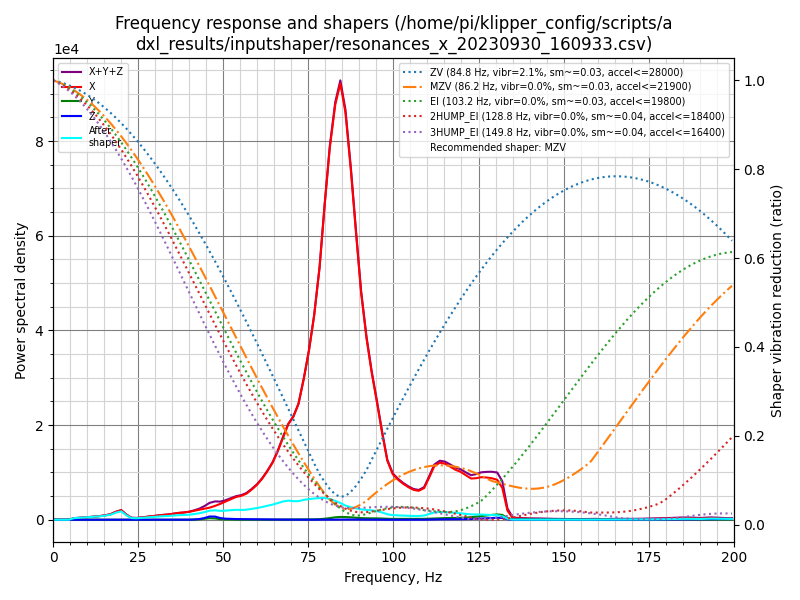

The file beside this chart, header and first rows:
freq, psd_x, psd_y, psd_z, psd_xyz
0.0, 1.309e+03, 4.847e+01, 2.281e+01, 1.380e+03
1.5, 8.657e+02, 1.672e+02, 4.676e+01, 1.080e+03
3.1, 1.302e+02, 1.878e+02, 4.293e+01, 3.609e+02
4.6, 5.899e+02, 2.053e+02, 4.569e+01, 8.409e+02
6.1, 1.880e+03, 2.192e+02, 4.880e+01, 2.148e+03
7.7, 3.037e+03, 2.163e+02, 5.190e+01, 3.305e+03
9.2, 4.396e+03, 2.202e+02, 5.235e+01, 4.668e+03
10.7, 6.132e+03, 1.985e+02, 5.412e+01, 6.384e+03
12.3, 8.230e+03, 1.897e+02, 5.258e+01, 8.472e+03
13.8, 1.081e+04, 2.009e+02, 5.304e+01, 1.106e+04
15.3, 1.429e+04, 1.913e+02, 5.364e+01, 1.454e+04
16.9, 1.988e+04, 2.019e+02, 4.889e+01, 2.013e+04
18.4, 3.073e+04, 2.009e+02, 5.952e+01, 3.099e+04
20.0, 4.065e+04, 2.131e+02, 1.229e+02, 4.099e+04
21.5, 2.351e+04, 2.246e+02, 1.951e+02, 2.393e+04
23.0, 9.407e+03, 2.122e+02, 2.074e+02, 9.826e+03
24.6, 9.028e+03, 2.053e+02, 2.131e+02, 9.447e+03
26.1, 1.290e+04, 1.997e+02, 1.717e+02, 1.327e+04
27.6, 1.766e+04, 2.077e+02, 1.007e+02, 1.797e+04
29.2, 2.225e+04, 2.030e+02, 6.519e+01, 2.252e+04
30.7, 2.730e+04, 1.965e+02, 5.784e+01, 2.756e+04
32.2, 3.275e+04, 2.151e+02, 5.188e+01, 3.302e+04
33.8, 3.749e+04, 2.131e+02, 4.971e+01, 3.776e+04
35.3, 4.464e+04, 2.129e+02, 5.439e+01, 4.490e+04
36.8, 5.289e+04, 2.146e+02, 6.179e+01, 5.317e+04
38.4, 5.896e+04, 2.235e+02, 1.035e+02, 5.928e+04
39.9, 6.690e+04, 4.528e+02, 4.513e+02, 6.781e+04
41.4, 7.838e+04, 1.471e+03, 2.213e+03, 8.206e+04
43.0, 9.128e+04, 3.863e+03, 6.743e+03, 1.019e+05
44.5, 1.042e+05, 8.738e+03, 1.651e+04, 1.295e+05
46.0, 1.180e+05, 1.491e+04, 3.189e+04, 1.648e+05
47.6, 1.400e+05, 1.309e+04, 3.187e+04, 1.850e+05
49.1, 1.648e+05, 5.913e+03, 1.766e+04, 1.884e+05
50.6, 1.939e+05, 3.201e+03, 1.168e+04, 2.087e+05
52.2, 2.266e+05, 2.242e+03, 9.559e+03, 2.384e+05
53.7, 2.582e+05, 1.419e+03, 7.866e+03, 2.675e+05
55.3, 2.803e+05, 1.099e+03, 7.271e+03, 2.887e+05
56.8, 3.136e+05, 9.896e+02, 7.264e+03, 3.219e+05
58.3, 3.708e+05, 9.401e+02, 7.375e+03, 3.791e+05
59.9, 4.429e+05, 8.581e+02, 6.586e+03, 4.503e+05
61.4, 5.320e+05, 9.401e+02, 5.492e+03, 5.385e+05
62.9, 6.425e+05, 1.239e+03, 4.534e+03, 6.483e+05
64.5, 7.812e+05, 1.752e+03, 3.798e+03, 7.867e+05
66.0, 9.565e+05, 2.328e+03, 3.184e+03, 9.620e+05
67.5, 1.170e+06, 2.925e+03, 2.538e+03, 1.175e+06
69.1, 1.398e+06, 3.553e+03, 1.929e+03, 1.403e+06
70.6, 1.540e+06, 4.259e+03, 1.334e+03, 1.546e+06
72.1, 1.767e+06, 4.850e+03, 8.694e+02, 1.772e+06
73.7, 2.210e+06, 5.496e+03, 6.380e+02, 2.216e+06
75.2, 2.700e+06, 6.007e+03, 8.048e+02, 2.707e+06
76.7, 3.312e+06, 6.823e+03, 1.408e+03, 3.321e+06
78.3, 4.180e+06, 9.845e+03, 2.427e+03, 4.192e+06
79.8, 5.318e+06, 1.704e+04, 4.026e+03, 5.339e+06
81.3, 6.397e+06, 2.815e+04, 5.010e+03, 6.431e+06
82.9, 7.277e+06, 4.331e+04, 3.461e+03, 7.324e+06
84.4, 7.791e+06, 5.021e+04, 3.786e+03, 7.845e+06
85.9, 7.396e+06, 4.897e+04, 4.870e+03, 7.450e+06
87.5, 6.459e+06, 4.529e+04, 4.445e+03, 6.509e+06
89.0, 5.399e+06, 3.880e+04, 3.794e+03, 5.442e+06
90.5, 4.345e+06, 3.105e+04, 3.627e+03, 4.379e+06
... 71 more rows
